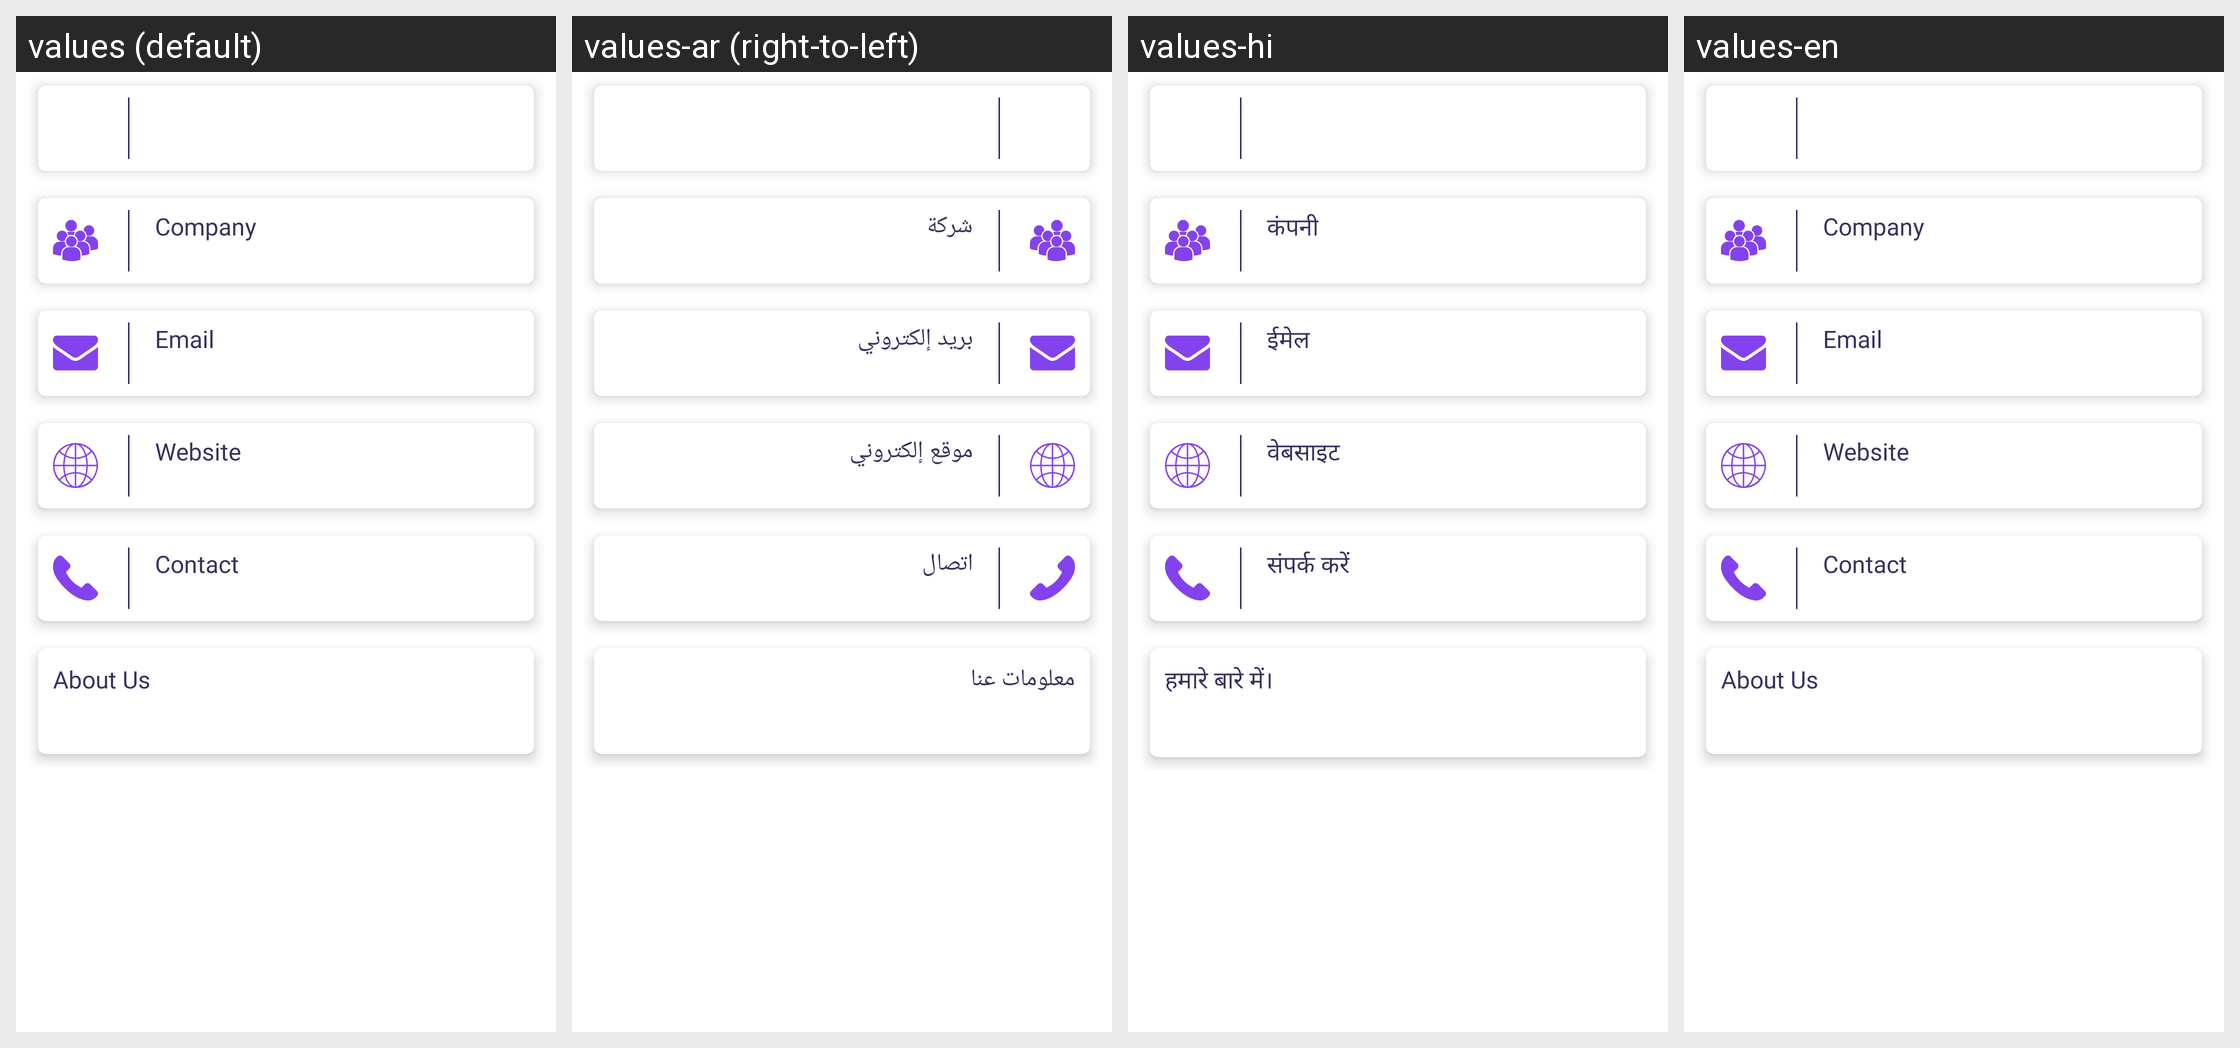

Translations of the strings shown on this Android screen, per locale in the grid:
Android screen res/layout/activity_about_us.xml rendered under 4 locales, left to right: values (default), values-ar (right-to-left), values-hi, values-en. Device: Nexus 5 (rendered at 1080×1920; each locale shown at half size, 540×960, under a caption strip naming it); theme AppTheme.
Strings drawn on this screen, with the default value and each locale's value (text and hints the layout hard-codes, and strings that could not be matched under every locale, appear in the picture but are not listed):

company
  values: Company
  values-ar: شركة
  values-hi: कंपनी
  values-en: Company

email
  values: Email
  values-ar: بريد إلكتروني
  values-hi: ईमेल
  values-en: Email

website
  values: Website
  values-ar: موقع إلكتروني
  values-hi: वेबसाइट
  values-en: Website

contact
  values: Contact
  values-ar: اتصال
  values-hi: संपर्क करें
  values-en: Contact

about_us
  values: About Us
  values-ar: معلومات عنا
  values-hi: हमारे बारे में।
  values-en: About Us
